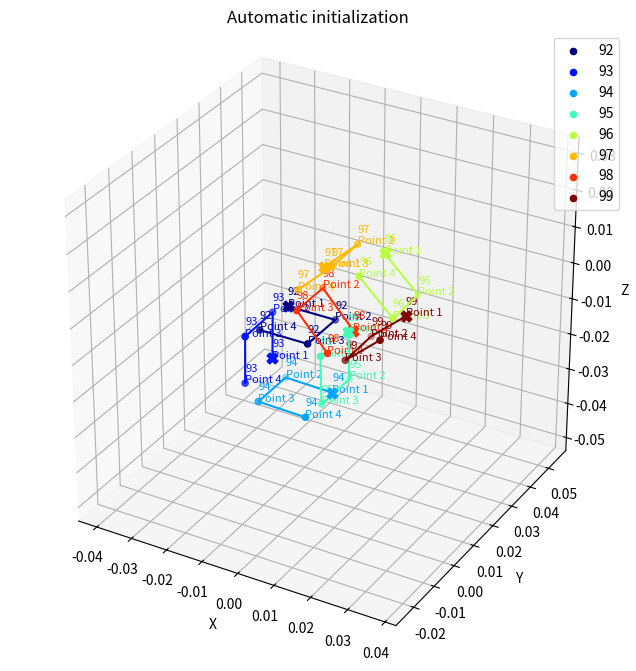
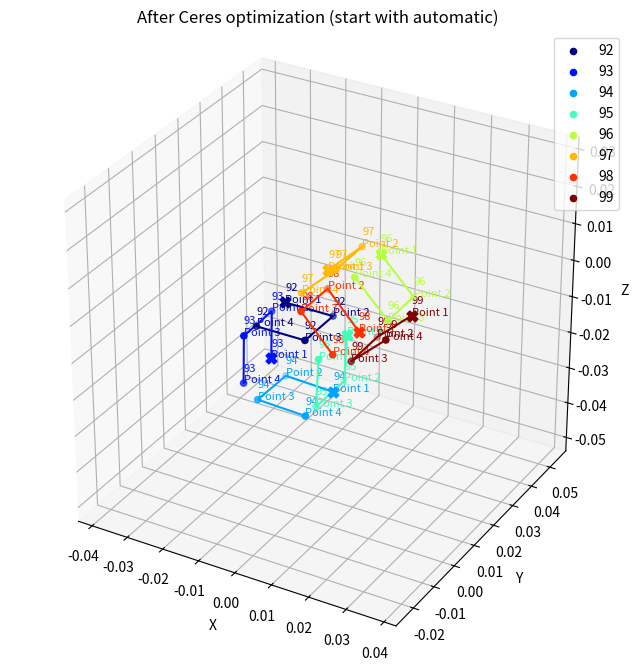
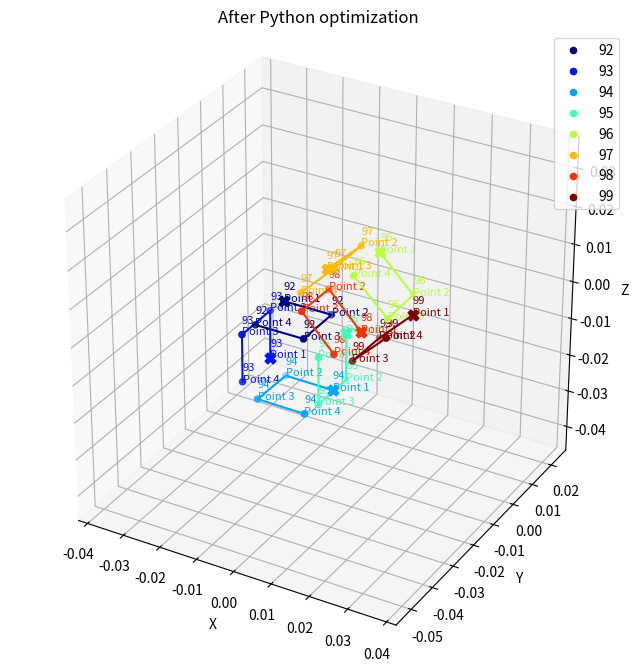
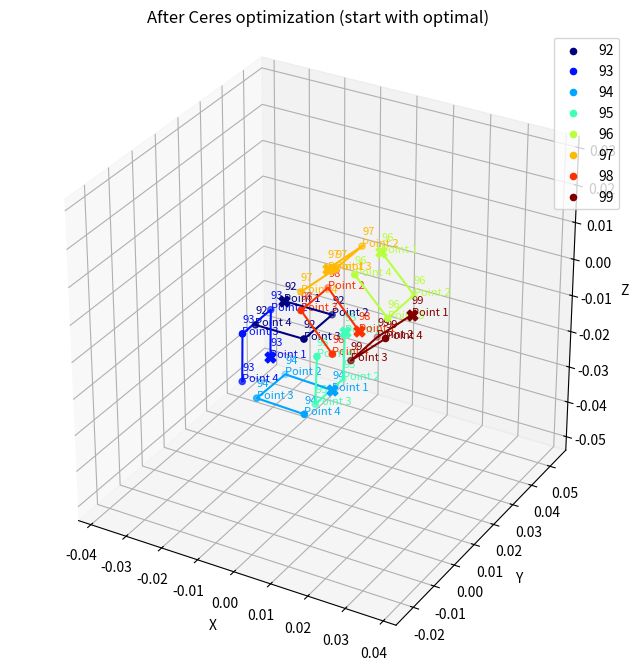
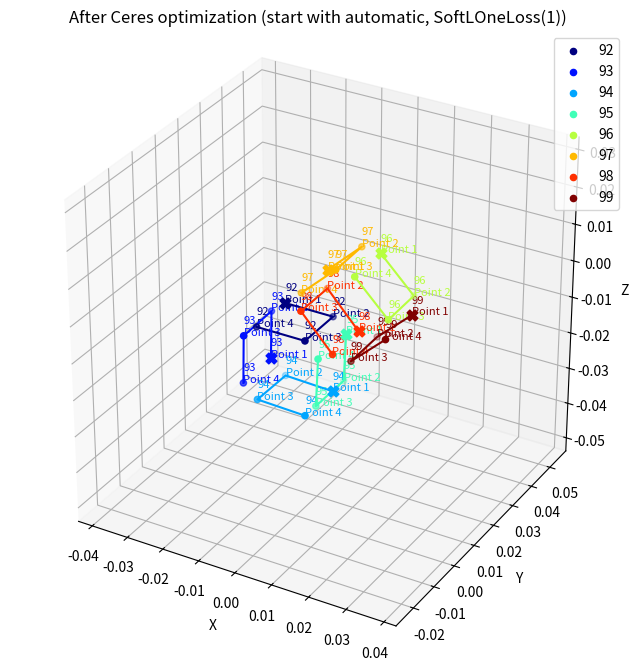

Write Python code to recreate these figures, in order.
import matplotlib.pyplot as plt
from mpl_toolkits.mplot3d import Axes3D
import numpy as np
from matplotlib import cm

# Points after initialization of the problem

point_sets_all = {
    'Automatic initialization': [
        {
                'name': '92',
                'points': np.array([
                        [-0.0065, 0.0065, 0],
                        [0.0065, 0.0065, 0],
                        [0.0065, -0.0065, 0],
                        [-0.0065, -0.0065, 0]
                ])
        },
        {
                'name': '93',
                'points': np.array([
                        [-0.0112844, 0.00705242, -0.0160643],
                        [-0.0109948, 0.00687594, -0.00306871],
                        [-0.010821, -0.00612165, -0.00324909],
                        [-0.0111105, -0.00594517, -0.0162447]
                ])
        },
        {
                'name': '94',
                'points': np.array([
                        [0.00496195, 0.00786015, -0.0212669],
                        [-0.00803012, 0.00778436, -0.0208192],
                        [-0.00795338, -0.00521538, -0.0207928],
                        [0.00503869, -0.0051396, -0.0212404]
                ])
        },
        {
                'name': '95',
                'points': np.array([
                        [0.00985426, 0.00685967, -0.00250189],
                        [0.0100917, 0.00697104, -0.0154992],
                        [0.00996841, -0.00602788, -0.0156129],
                        [0.00973095, -0.00613925, -0.00261553]
                ])
        },
        {
                'name': '96',
                'points': np.array([
                        [0.00299662, 0.0366752, 0.00268532],
                        [0.0122883, 0.0368775, -0.00640442],
                        [0.0124834, 0.0238793, -0.00649424],
                        [0.00319173, 0.023677, 0.00259549]
                ])
        },
        {
                'name': '97',
                'points': np.array([
                        [-0.0140686, 0.0367766, -0.00588564],
                        [-0.00462494, 0.0368371, 0.00304825],
                        [-0.00447748, 0.0238381, 0.00298043],
                        [-0.0139211, 0.0237776, -0.00595346]
                ])
        },
        {
                'name': '98',
                'points': np.array([
                        [-0.0061885, 0.0376068, -0.0221125],
                        [-0.0148656, 0.0375717, -0.0124323],
                        [-0.0147729, 0.0245721, -0.0123963],
                        [-0.0060958, 0.0246072, -0.0220766]
                ])
        },
        {
                'name': '99',
                'points': np.array([
                        [0.00872746, 0.0373373, -0.0136129],
                        [-0.00102184, 0.0374891, -0.0222111],
                        [-0.000997234, 0.0244916, -0.0224684],
                        [0.00875207, 0.0243399, -0.0138702]
                ])
        }
    ],

    'After Ceres optimization (start with automatic)': [
        {
                'name': '92',
                'points': np.array([
                        [-0.0065, 0.0065, 0],
                        [0.0065, 0.0065, 0],
                        [0.0065, -0.0065, 0],
                        [-0.0065, -0.0065, 0]
                ])
        },
        {
                'name': '93',
                'points': np.array([
                        [-0.0105849, 0.0067598, -0.0164824],
                        [-0.0102332, 0.00660165, -0.00348812],
                        [-0.0100497, -0.00639603, -0.00365127],
                        [-0.0104013, -0.00623788, -0.0166456]
                ])
        },
        {
                'name': '94',
                'points': np.array([
                        [0.00615587, 0.00716843, -0.0210452],
                        [-0.00683244, 0.00717432, -0.0204941],
                        [-0.0068308, -0.00582448, -0.0203168],
                        [0.00615751, -0.00583036, -0.0208679]
                ])
        },
        {
                'name': '95',
                'points': np.array([
                        [0.0100856, 0.0067479, -0.0040759],
                        [0.00928665, 0.00690724, -0.0170503],
                        [0.0091802, -0.00609142, -0.0172034],
                        [0.00997918, -0.00625077, -0.00422898]
                ])
        },
        {
                'name': '96',
                'points': np.array([
                        [0.00261826, 0.0362102, 0.00139191],
                        [0.0116251, 0.0364196, -0.00797999],
                        [0.0118068, 0.0234214, -0.00809582],
                        [0.00279989, 0.023212, 0.00127608]
                ])
        },
        {
                'name': '97',
                'points': np.array([
                        [-0.0120824, 0.036362, -0.00713938],
                        [-0.00266262, 0.0364485, 0.00181944],
                        [-0.00248939, 0.0234498, 0.00176282],
                        [-0.0119092, 0.0233633, -0.00719601]
                ])
        },
        {
                'name': '98',
                'points': np.array([
                        [-0.00375303, 0.0370151, -0.0223732],
                        [-0.0125512, 0.0369834, -0.0128029],
                        [-0.012455, 0.0239839, -0.0127575],
                        [-0.00365677, 0.0240156, -0.0223278]
                ])
        },
        {
                'name': '99',
                'points': np.array([
                        [0.0110313, 0.036787, -0.0135319],
                        [0.00147959, 0.0369252, -0.0223492],
                        [0.001534, 0.0239279, -0.0226118],
                        [0.0110857, 0.0237897, -0.0137945]
                ])
        }
    ],

    'After Python optimization': [
        {'name': '92', 'points': np.array([[-0.006304999813437462, -0.02319500409066677, 0.005999999586492777], [0.006304999813437462, -0.02319500409066677, 0.005999999586492777], [0.006304999813437462, -0.03580499812960625, 0.005999999586492777], [-0.006304999813437462, -0.03580499812960625, 0.005999999586492777]])},
        {'name': '93', 'points': np.array([[-0.010180287162014284, -0.023025471538594248, -0.010248563882502273], [-0.010037825930782191, -0.023114751718252804, 0.0023917282590791415], [-0.010002540795482594, -0.03567626228858573, 0.0023236086371863267], [-0.010095408197741457, -0.03557689156228057, -0.010246557437808885]])},
        {'name': '94', 'points': np.array([[0.006464379349319675, -0.022939485834709294, -0.014081374115414423], [-0.006184294375868268, -0.022754468376354368, -0.014063522206791381], [-0.006275620998783746, -0.035337037201089216, -0.013850530137574405], [0.006271147300497602, -0.03549540669296916, -0.013920076906622478]])},
        {'name': '95', 'points': np.array([[0.010061888266859604, -0.02301186551472819, 0.0023336844454131854], [0.009968791586705704, -0.022870260529235166, -0.010351670665790177], [0.009890165411628403, -0.03543258539493575, -0.010389635395770529], [0.010041424513811445, -0.0355723150668316, 0.0021400346613742248]])},
        {'name': '96', 'points': np.array([[0.0025644699933757473, 0.006075522374534772, 0.007320123260618004], [0.01148180307541383, 0.00623296239759109, -0.0016938078370470025], [0.01170246062205695, -0.006483909590580579, -0.001830122195842509], [0.0026878964250683186, -0.00670603364272558, 0.0072040002862544285]])},
        {'name': '97', 'points': np.array([[-0.011789689727290473, 0.006064874024151978, -0.0012346903027998662], [-0.0025980146686824567, 0.0062684418853272235, 0.0075856140394216535], [-0.0025204661334480172, -0.006486084269380576, 0.007655165891964896], [-0.01154128576253336, -0.006617908378375044, -0.001344200725753106]])},
        {'name': '98', 'points': np.array([[-0.002720900765059924, 0.006494350616510976, -0.01594504982988736], [-0.011593921096096511, 0.006658012342951863, -0.0068078201780441905], [-0.011684375274714264, -0.006066760607096182, -0.006668212107671974], [-0.002806040644921744, -0.006215523979908639, -0.015736029110952825]])},
        {'name': '99', 'points': np.array([[0.01145782772059723, 0.006272436361701712, -0.007145876735704383], [0.0024443519690295575, 0.006394902789887538, -0.016077309617670985], [0.002287002160915742, -0.00632954421407647, -0.01599601526013219], [0.011330703403387144, -0.006415900643214856, -0.007112042503035634]])}
    ],

    'After Ceres optimization (start with optimal)': [
        {
                'name': '92',
                'points': np.array([
                        [-0.0065, 0.0065, 0],
                        [0.0065, 0.0065, 0],
                        [0.0065, -0.0065, 0],
                        [-0.0065, -0.0065, 0]
                ])
        },
        {
                'name': '93',
                'points': np.array([
                        [-0.0105244, 0.00670813, -0.0165104],
                        [-0.0102621, 0.00668353, -0.00351309],
                        [-0.0101886, -0.00631623, -0.00353917],
                        [-0.0104509, -0.00629163, -0.0165365]
                ])
        },
        {
                'name': '94',
                'points': np.array([
                        [0.00635705, 0.00693243, -0.0207407],
                        [-0.00663595, 0.00702564, -0.0203245],
                        [-0.00672372, -0.00597294, -0.0201535],
                        [0.00626928, -0.00606615, -0.0205697]
                ])
        },
        {
                'name': '95',
                'points': np.array([
                        [0.0098609, 0.00664159, -0.00367949],
                        [0.00935667, 0.00671389, -0.0166695],
                        [0.00935948, -0.00628591, -0.016742],
                        [0.0098637, -0.00635821, -0.00375196]
                ])
        },
        {
                'name': '96',
                'points': np.array([
                        [0.00293638, 0.0363569, 0.00159462],
                        [0.0119519, 0.0363899, -0.00777119],
                        [0.0119825, 0.02339, -0.00778763],
                        [0.00296695, 0.0233569, 0.00157818]
                ])
        },
        {
                'name': '97',
                'points': np.array([
                        [-0.0119395, 0.03642, -0.00725985],
                        [-0.00243457, 0.0364434, 0.00160894],
                        [-0.00238542, 0.0234435, 0.0015906],
                        [-0.0118904, 0.0234201, -0.00727818]
                ])
        },
        {
                'name': '98',
                'points': np.array([
                        [-0.00341838, 0.0369036, -0.0224289],
                        [-0.0121641, 0.0369422, -0.0128107],
                        [-0.0121861, 0.0239423, -0.0127785],
                        [-0.00344042, 0.0239037, -0.0223967]
                ])
        },
        {
                'name': '99',
                'points': np.array([
                        [0.0113094, 0.036676, -0.0135986],
                        [0.00184829, 0.0366973, -0.0225142],
                        [0.00184525, 0.0236973, -0.022542],
                        [0.0113063, 0.023676, -0.0136264]
                ])
        }
    ],

    'After Ceres optimization (start with automatic, SoftLOneLoss(1))': [
        {
                'name': '92',
                'points': np.array([
                        [-0.0065, 0.0065, 0],
                        [0.0065, 0.0065, 0],
                        [0.0065, -0.0065, 0],
                        [-0.0065, -0.0065, 0]
                ])
        },
        {
                'name': '93',
                'points': np.array([
                        [-0.0107315, 0.00683284, -0.016369],
                        [-0.010369, 0.00666516, -0.00337511],
                        [-0.0101633, -0.00633206, -0.00354857],
                        [-0.0105258, -0.00616438, -0.0165424]
                ])
        },
        {
                'name': '94',
                'points': np.array([
                        [0.00604588, 0.00720462, -0.0208393],
                        [-0.00694459, 0.00722696, -0.0203421],
                        [-0.00696166, -0.0057723, -0.0202041],
                        [0.00602881, -0.00579464, -0.0207013]
                ])
        },
        {
                'name': '95',
                'points': np.array([
                        [0.00985341, 0.00678814, -0.00385627],
                        [0.00914098, 0.00695827, -0.0168356],
                        [0.00910248, -0.00604059, -0.0170039],
                        [0.00981491, -0.00621071, -0.00402454]
                ])
        },
        {
                'name': '96',
                'points': np.array([
                        [0.00257381, 0.0362848, 0.00168362],
                        [0.0116517, 0.0365337, -0.00761856],
                        [0.0118497, 0.0235361, -0.00777298],
                        [0.00277186, 0.0232872, 0.0015292]
                ])
        },
        {
                'name': '97',
                'points': np.array([
                        [-0.0122112, 0.036407, -0.0069914],
                        [-0.00275494, 0.0364852, 0.00192896],
                        [-0.00256789, 0.0234868, 0.00184461],
                        [-0.0120242, 0.0234086, -0.00707574]
                ])
        },
        {
                'name': '98',
                'points': np.array([
                        [-0.00382634, 0.0370458, -0.0221898],
                        [-0.0126222, 0.0370175, -0.0126173],
                        [-0.0125258, 0.0240179, -0.0125672],
                        [-0.00372991, 0.0240463, -0.0221397]
                ])
        },
        {
                'name': '99',
                'points': np.array([
                        [0.0109396, 0.0368317, -0.0133738],
                        [0.00142221, 0.0369572, -0.0222283],
                        [0.00146161, 0.0239592, -0.0224548],
                        [0.010979, 0.0238338, -0.0136003]
                ])
        }
    ]


}

for name in point_sets_all:
    point_sets = point_sets_all[name]
    # Create figure
    fig = plt.figure(figsize=(10, 8))
    ax = fig.add_subplot(111, projection='3d')

    # Plot each point set
    n_indexes = len(point_sets)
    cmap = cm.get_cmap('jet')
    colors = [cmap(i / (n_indexes - 1)) for i in range(n_indexes)]

    mins = np.ones(3) * 100000
    maxs = np.ones(3) * -100000

    for i, point_set in enumerate(point_sets):
        # Plot points
        ax.plot(point_set['points'][:, 0], point_set['points'][:, 1], point_set['points'][:, 2],
                    color=colors[i])
        ax.scatter(point_set['points'][:, 0], point_set['points'][:, 1], point_set['points'][:, 2],
                    color=colors[i], label=point_set['name'])
        ax.scatter(point_set['points'][0, 0], point_set['points'][0, 1], point_set['points'][0, 2],
                color=colors[i], s=60, marker='X')
        
        mins = np.min(np.stack((np.min(point_set['points'], axis=0), mins)), axis=0)
        maxs = np.max(np.stack((np.max(point_set['points'], axis=0), maxs)), axis=0)
        
        # Add text labels for each point
        for j, point in enumerate(point_set['points']):
            ax.text(point[0], point[1], point[2], f"{point_set['name']}\nPoint {j+1}",
                    size=8, zorder=1, color=colors[i])

    print(mins)
    print(maxs)

    mids = (maxs + mins) / 2
    ranges = maxs - mins
    max_range = np.max(ranges)
    mins = mids - max_range
    maxs = mids + max_range

    # Set axis limits and labels
    ax.set_xlim(mins[0], maxs[0])
    ax.set_ylim(mins[1], maxs[1])
    ax.set_zlim(mins[2], maxs[2])
    ax.set_xlabel('X')
    ax.set_ylabel('Y')
    ax.set_zlabel('Z')
    ax.set_title(name)
    ax.set_aspect('equal')
    ax.legend()

# Show the plot
plt.show()